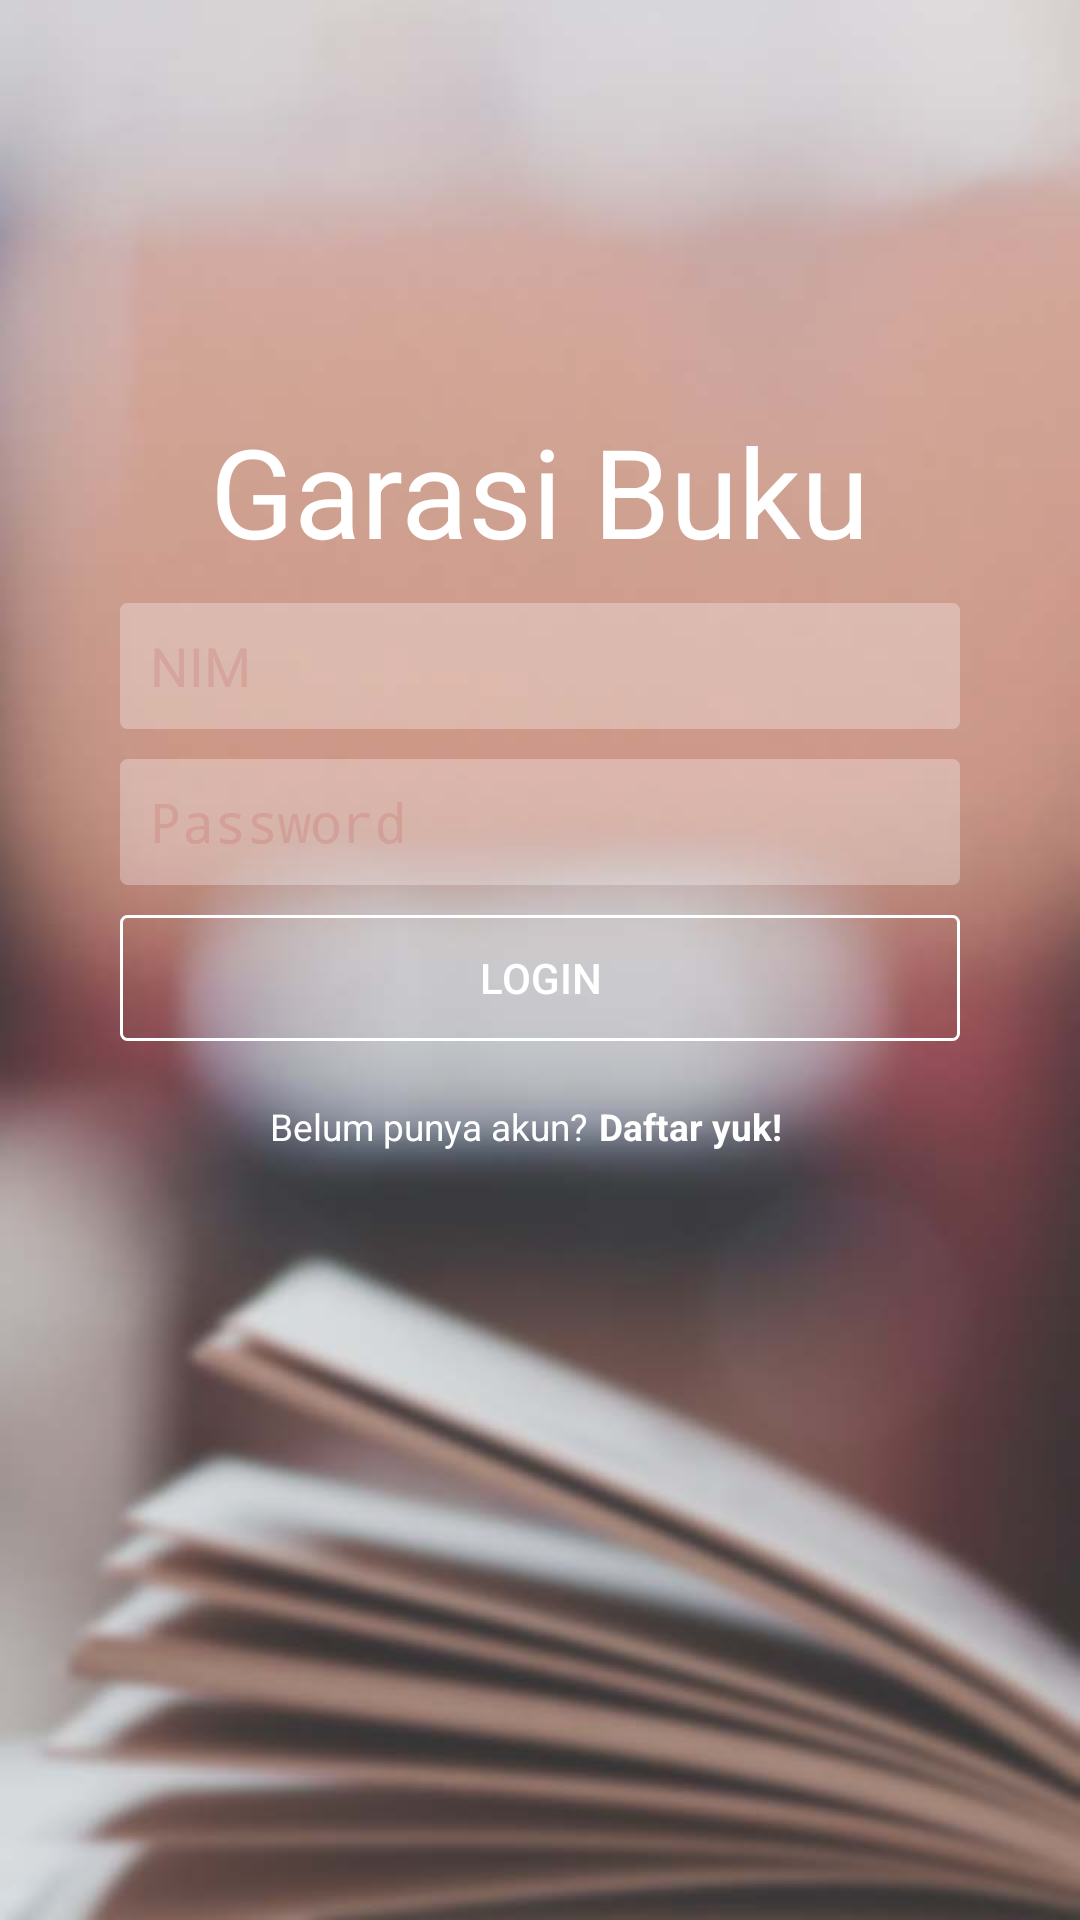

This screen was rendered from an Android layout file. Write that file and the resources it references.
<!-- AndroidManifest.xml: activity theme AppTheme.NoActionBar -->
<!-- res/layout/activity_login.xml -->
<?xml version="1.0" encoding="utf-8"?>
<RelativeLayout xmlns:android="http://schemas.android.com/apk/res/android"
    xmlns:tools="http://schemas.android.com/tools" android:layout_width="match_parent"
    android:layout_height="match_parent" android:paddingLeft="@dimen/activity_horizontal_margin"
    android:paddingRight="@dimen/activity_horizontal_margin"
    android:paddingTop="@dimen/activity_vertical_margin"
    android:paddingBottom="@dimen/activity_vertical_margin"
    tools:context="com.example.dickyeka.garasibuku.LoginActivity"
    android:clickable="false"
    android:focusable="false"
    android:focusableInTouchMode="false"
    android:background="@drawable/bglogin">

    <TextView
        android:textColor="#FFFFFF"
        android:textSize="20pt"
        android:layout_centerHorizontal="true"
        android:layout_width="wrap_content"
        android:layout_height="wrap_content"
        android:text="Garasi Buku"
        android:id="@+id/textView3"
        android:layout_marginTop="120dp"
        android:focusableInTouchMode="false"
        android:focusable="false"
        android:enabled="false" />

    <EditText
        android:id="@+id/editText"
        android:layout_width="280dp"
        android:layout_height="42dp"
        android:layout_below="@+id/textView3"
        android:layout_centerHorizontal="true"
        android:layout_marginTop="10dp"
        android:alpha="0.30"
        android:background="@drawable/borderedit"
        android:hint="NIM"
        android:inputType="text"
        android:paddingLeft="10dp"
        android:textColor="#000000"
        android:textColorHint="#eebec4" />

    <EditText
        android:id="@+id/editText2"
        android:layout_width="280dp"
        android:layout_height="42dp"
        android:layout_alignLeft="@+id/editText"
        android:layout_alignStart="@+id/editText"
        android:layout_below="@+id/editText"
        android:layout_marginTop="10dp"
        android:alpha="0.30"
        android:background="@drawable/borderedit"
        android:ems="10"
        android:hint="Password"
        android:inputType="textPassword"
        android:paddingLeft="10dp"
        android:textColor="#000000"
        android:textColorHint="#eebec4" />

    <Button
        android:layout_marginTop="10dp"
        android:layout_width="280dp"
        android:layout_height="42dp"
        android:textColor="#FFFFFF"
        android:background="@drawable/bordereditbtn"
        android:text="Login"
        android:id="@+id/button"
        android:layout_below="@+id/editText2"
        android:layout_centerHorizontal="true" />

    <LinearLayout
        android:layout_marginTop="20dp"
        android:layout_centerHorizontal="true"
        android:layout_width="280dp"
        android:layout_height="match_parent"
        android:layout_below="@+id/button">
    <TextView
        android:layout_marginLeft="50dp"
        android:layout_width="wrap_content"
        android:layout_height="wrap_content"
        android:text="Belum punya akun?"
        android:textSize="6pt"
        android:textColor="#FFFFFF"
        android:layout_centerHorizontal="true"
        android:id="@+id/textView4"
        android:layout_below="@+id/button" />

    <TextView
        android:textStyle="bold"
        android:layout_marginLeft="4dp"
        android:layout_width="wrap_content"
        android:layout_height="wrap_content"
        android:text="Daftar yuk!"
        android:textColor="#FFFFFF"
        android:textSize="6pt"
        android:id="@+id/textView5"
        android:layout_alignRight="@+id/textView4"
        />
    </LinearLayout>

    <ProgressBar
        android:progressDrawable="@drawable/circular_progress_bar"
        android:id="@+id/progressBar"
        style="?android:attr/progressBarStyle"
        android:layout_width="wrap_content"
        android:layout_height="wrap_content"
        android:layout_alignParentTop="true"
        android:layout_centerHorizontal="true"
        android:layout_marginTop="38dp" />
</RelativeLayout>
<!-- resources referenced by this layout -->
<resources>
  <dimen name="activity_horizontal_margin">16dp</dimen>
  <dimen name="activity_vertical_margin">16dp</dimen>
  <!-- drawable bglogin: jpg bitmap (drawable, 39542 bytes) -->
  <!-- drawable borderedit (drawable) -->
  <?xml version="1.0" encoding="utf-8"?>
  <selector xmlns:android="http://schemas.android.com/apk/res/android">
      <item>
          <shape android:shape="rectangle">
              <stroke
                  android:color="#ffffffff"
                  android:width="1dp"/>
              <solid
                  android:color="#FFFFFFFF"
                  />
              <corners android:radius="2dp"/>
          </shape>
      </item>
  </selector>
  <!-- drawable bordereditbtn (drawable) -->
  <?xml version="1.0" encoding="utf-8"?>
  <selector xmlns:android="http://schemas.android.com/apk/res/android">
      <item>
          <shape android:shape="rectangle">
              <stroke
                  android:color="#FFFFFF"
                  android:width="1dp"
                  />
              <corners android:radius="2dp"/>
          </shape>
      </item>
  </selector>
  <!-- drawable circular_progress_bar (drawable) -->
  <?xml version="1.0" encoding="utf-8"?>
  <rotate xmlns:android="http://schemas.android.com/apk/res/android"
      android:fromDegrees="90"
      android:pivotX="50%"
      android:pivotY="50%"
      android:toDegrees="360">
  
      <shape android:innerRadiusRatio="3"
          android:shape="ring"
          android:thicknessRatio="7.0">
  
      <gradient android:centerColor="#007DD6"
          android:angle="0"
          android:endColor="#007DD6"
          android:startColor="#007DD6"
          android:type="sweep"
          android:useLevel="false"/>
          </shape>
      </rotate>
  <style name="AppTheme.NoActionBar">
          <item name="windowActionBar">false</item>
          <item name="windowNoTitle">true</item>
      </style>
</resources>
